7-way image classification set "dataset" from GitHub (Assmam13/asma); label vocabulary: Byzantine, islamique, Medieval, Modern, numide, punique, romaine.

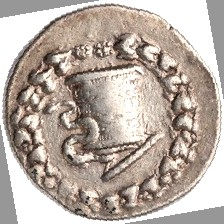
Label: Byzantine

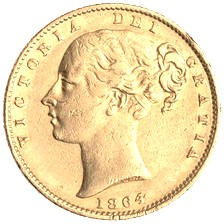
Label: punique

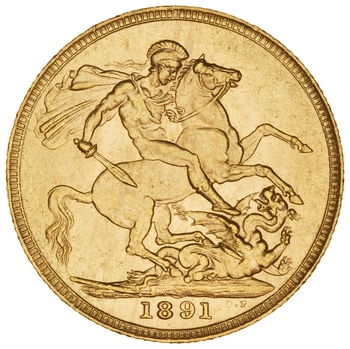
Label: Modern

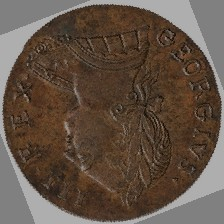
Label: numide

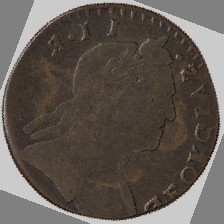
Label: islamique

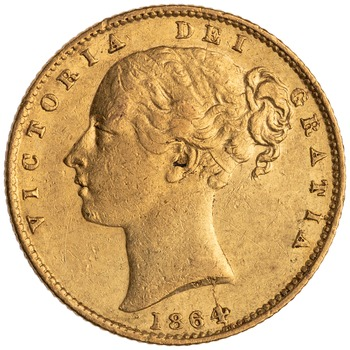
Label: romaine
